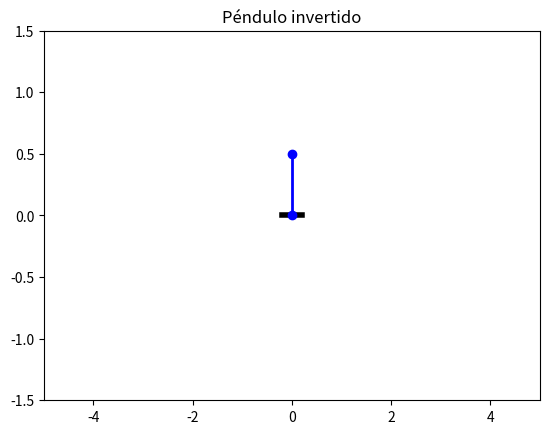

The script that saved this image:
import numpy as np
import matplotlib.pyplot as plt
from matplotlib import animation
from scipy.integrate import odeint

# Parámetros físicos
m = 0.1
M = 1.0
L = 0.5
g = 9.81
b = 0.1

# Condiciones iniciales
y0 = [0.0, 0.0, np.pi + 0.0, 0.0]

dt = 0.02
t_max = 20
t = np.arange(0, t_max, dt)

# Fuerza externa inicial
F_ext = 0.0

# Ecuaciones del sistema
def deriv(y, t, F):
    x, x_dot, theta, theta_dot = y
    sin_theta = np.sin(theta)
    cos_theta = np.cos(theta)
    denom = M + m * sin_theta**2

    theta_ddot = (g * sin_theta - cos_theta * (F + m * L * theta_dot**2 * sin_theta - b * x_dot) / denom) / \
                 (L * (4/3 - (m * cos_theta**2) / denom))

    x_ddot = (F + m * L * (theta_dot**2 * sin_theta - theta_ddot * cos_theta) - b * x_dot) / denom

    return [x_dot, x_ddot, theta_dot, theta_ddot]

# Variables para guardar el estado actual
state = y0

# Listas para datos de animación
X = []
THETA = []

# Crear figura y ejes
fig, ax = plt.subplots()
ax.set_xlim(-5, 5)
ax.set_ylim(-1.5, 1.5)

cart_line, = ax.plot([], [], 'k', lw=4)
pendulum_line, = ax.plot([], [], 'o-', lw=2, color='blue')

# Variable para controlar la fuerza externa
force = 0.0

# Función para actualizar la animación
def animate(i):
    global state

    # Integrar usando la fuerza actual
    state = odeint(deriv, state, [0, dt], args=(force,))[-1]

    x, _, theta, _ = state
    px = x + L * np.sin(theta)
    py = -L * np.cos(theta)

    cart_line.set_data([x - 0.2, x + 0.2], [0, 0])
    pendulum_line.set_data([x, px], [0, py])

    return cart_line, pendulum_line

# Función para detectar teclas y cambiar la fuerza
def on_key(event):
    global force
    if event.key == 'left':
        force = -2.0
    elif event.key == 'right':
        force = 2.0
    else:
        force = 0.0

# Conectar la función de teclado
fig.canvas.mpl_connect('key_press_event', on_key)
fig.canvas.mpl_connect('key_release_event', lambda event: set_force_zero())

def set_force_zero():
    global force
    force = 0.0

# Ejecutar animación
ani = animation.FuncAnimation(fig, animate, frames=int(t_max/dt), interval=dt*1000, blit=True)
plt.title("Péndulo invertido")
plt.show()
